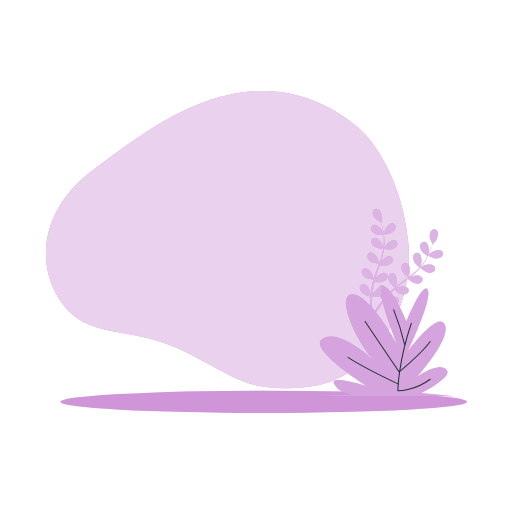
t = 0.00 s
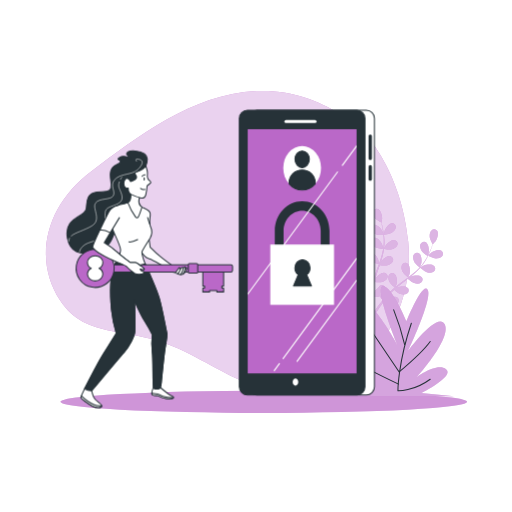
t = 1.60 s
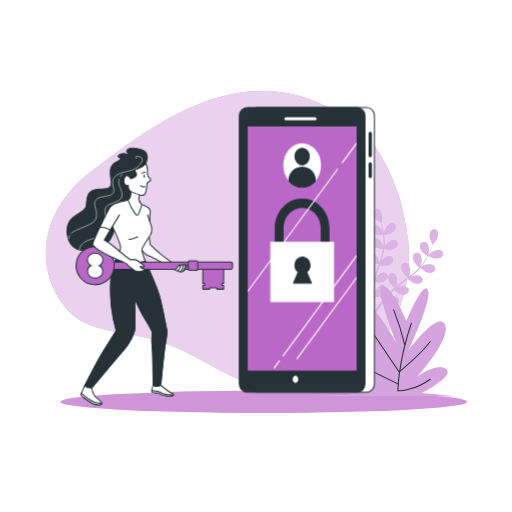
t = 1.80 s
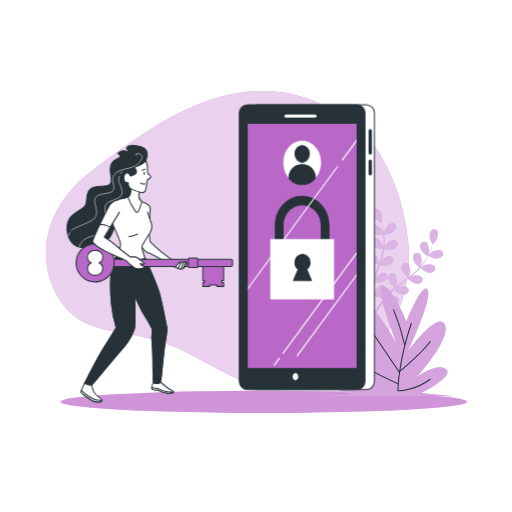
t = 2.00 s
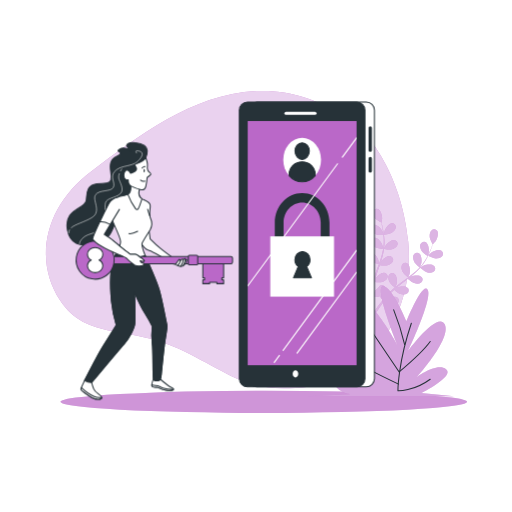
t = 2.20 s
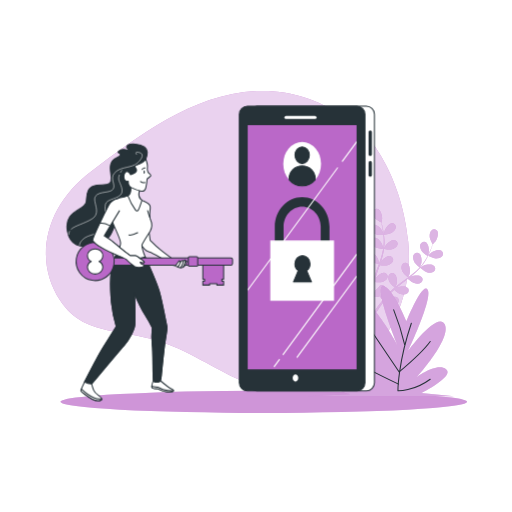
t = 2.60 s

The animated SVG that drew these frames (rendered in a browser with its animation timeline set to each time). Animation: 3 CSS @keyframes rules; one cycle of 3.20 s, repeats indefinitely.

<svg class="animated" id="freepik_stories-login" xmlns="http://www.w3.org/2000/svg" viewBox="0 0 500 500" version="1.1" xmlns:xlink="http://www.w3.org/1999/xlink" xmlns:svgjs="http://svgjs.com/svgjs"><style>svg#freepik_stories-login:not(.animated) .animable {opacity: 0;}svg#freepik_stories-login.animated #freepik--Device--inject-190 {animation: 1.5s 1 forwards cubic-bezier(.36,-0.01,.5,1.38) slideDown,1.5s Infinite  linear floating;animation-delay: 0s,1.5s;}svg#freepik_stories-login.animated #freepik--Character--inject-190 {animation: 1.6s 1 forwards cubic-bezier(.36,-0.01,.5,1.38) slideLeft,1.5s Infinite  linear floating;animation-delay: 0s,1.6s;}            @keyframes slideDown {                0% {                    opacity: 0;                    transform: translateY(-30px);                }                100% {                    opacity: 1;                    transform: translateY(0);                }            }                    @keyframes floating {                0% {                    opacity: 1;                    transform: translateY(0px);                }                50% {                    transform: translateY(-10px);                }                100% {                    opacity: 1;                    transform: translateY(0px);                }            }                    @keyframes slideLeft {                0% {                    opacity: 0;                    transform: translateX(-30px);                }                100% {                    opacity: 1;                    transform: translateX(0);                }            }        </style><g id="freepik--background-simple--inject-190" class="animable" style="transform-origin: 222.08px 234.005px;"><path d="M356.39,130.86s-40.26-44.11-104-42S134.28,133.71,89.33,167.15s-57,85.38-30.87,125.93,67.77,23.48,120.78,49.8,63.08,41.27,122.13,34.87,104-71.86,97.3-141.59S356.39,130.86,356.39,130.86Z" style="fill: rgb(186, 104, 200); transform-origin: 222.08px 234.005px;" id="elarxojqz56zk" class="animable"></path><g id="el44m3s0rohyn"><path d="M356.39,130.86s-40.26-44.11-104-42S134.28,133.71,89.33,167.15s-57,85.38-30.87,125.93,67.77,23.48,120.78,49.8,63.08,41.27,122.13,34.87,104-71.86,97.3-141.59S356.39,130.86,356.39,130.86Z" style="fill: rgb(255, 255, 255); opacity: 0.7; transform-origin: 222.08px 234.005px;" class="animable"></path></g></g><g id="freepik--Floor--inject-190" class="animable" style="transform-origin: 257.62px 392.44px;"><ellipse cx="257.62" cy="392.44" rx="198.52" ry="10.83" style="fill: rgb(186, 104, 200); transform-origin: 257.62px 392.44px;" id="eltku70a8aft" class="animable"></ellipse><g id="el0owbcpctvdgl"><ellipse cx="257.62" cy="392.44" rx="198.52" ry="10.83" style="fill: rgb(255, 255, 255); opacity: 0.3; transform-origin: 257.62px 392.44px;" class="animable"></ellipse></g></g><g id="freepik--Plants--inject-190" class="animable" style="transform-origin: 371.97px 295.449px;"><path d="M374.94,229.2c-.06,0,.69-3.73.77-4,.86-2.66,4.1-7.3,7.23-7.29a3.71,3.71,0,0,1,3.57,4.21c-.23,2.21-2.21,4.08-4,5.17C380.41,228.6,374.94,229.2,374.94,229.2Z" style="fill: rgb(186, 104, 200); transform-origin: 380.74px 223.555px;" id="elmoj1uu8at1" class="animable"></path><path d="M368.87,204.09c2.95,1.06,4.42,6.52,4.32,9.32,0,.24-.56,4-.61,4l-.06,0c.23.86.48,1.79.73,2.8.44,1.88.92,4,1.29,6.36a65.81,65.81,0,0,1,.84,7.65,48.31,48.31,0,0,1-.29,8.6.3.3,0,0,0,0,.1c.39-.83,1.54-3.13,1.65-3.3,1.54-2.34,5.88-6,8.91-5.12a3.71,3.71,0,0,1,2.32,5c-.8,2.06-3.2,3.35-5.21,3.92-2.27.65-7.33-.12-7.73-.18a64.94,64.94,0,0,1-1.86,8.56q-.7,2.46-1.52,4.92c.35-.71.68-1.34.73-1.43,1.54-2.34,5.88-6,8.91-5.13a3.7,3.7,0,0,1,2.32,5c-.8,2.07-3.2,3.35-5.21,3.93s-6.37,0-7.51-.15c-.21.62-.42,1.25-.64,1.87-1,3-2.08,6-3,8.94-.33,1-.62,2.08-.91,3.12.32-.63.59-1.16.64-1.23,1.53-2.34,5.88-6,8.9-5.13a3.72,3.72,0,0,1,2.33,5c-.8,2.06-3.21,3.35-5.22,3.92s-5.94.07-7.3-.12c-.27,1.08-.53,2.15-.74,3.2-.13.72-.3,1.41-.39,2.14s-.2,1.44-.3,2.14c-.14,1.37-.3,2.79-.4,4.13-.08.93-.14,1.82-.2,2.71.31-1,1-3.06,1.05-3.23a14.5,14.5,0,0,1,4.8-5.46,3.85,3.85,0,0,1,.41-.71,3.71,3.71,0,0,1,5.45-.86c2.38,2,1.78,7.68.69,10.26-.06.15-.95,1.72-1.52,2.7.43-.52.83-1,1.28-1.58.87-1.06,1.77-2.1,2.73-3.22l1.47-1.59c.48-.55,1.06-1.06,1.59-1.59,1.25-1.21,2.58-2.38,3.95-3.53-.94-.76-4.21-3.53-5.15-5.41s-1.61-4.51-.63-6.49a3.71,3.71,0,0,1,5.27-1.67c2.65,1.66,2.92,7.31,2.23,10,0,.17-.76,2.06-1.17,3.09.83-.68,1.65-1.37,2.51-2,2.48-1.92,5.05-3.78,7.6-5.65l2.33-1.73c-.33-.27-4.29-3.47-5.35-5.57-.93-1.87-1.61-4.51-.63-6.5a3.72,3.72,0,0,1,5.27-1.67c2.65,1.67,2.92,7.32,2.23,10-.05.21-1.08,2.93-1.38,3.61,1.71-1.28,3.4-2.56,5-3.89a64.73,64.73,0,0,0,6.2-5.78c-.15-.12-4.3-3.44-5.38-5.6-.94-1.87-1.61-4.51-.63-6.49a3.7,3.7,0,0,1,5.26-1.67c2.66,1.66,2.93,7.31,2.24,10-.05.17-.83,2.25-1.23,3.23l.16.09a47.88,47.88,0,0,0,5.09-6.84c.83-1.32,1.56-2.63,2.24-3.93-.84-.54-4.63-3-5.82-4.88s-2.09-4.3-1.34-6.38a3.71,3.71,0,0,1,5-2.24c2.83,1.36,3.71,6.95,3.32,9.72,0,.15-.4,1.66-.69,2.76.29-.59.61-1.19.88-1.76,1-2.14,1.85-4.16,2.55-6,.4-1,.73-2,1-2.83-.55-1-2.69-4.85-2.9-7s.13-4.79,1.76-6.29a3.71,3.71,0,0,1,5.51.35c1.88,2.51.09,7.87-1.53,10.16-.14.19-2.69,3-2.72,3l0-.06c-.28.85-.58,1.76-.94,2.74-.66,1.81-1.44,3.86-2.42,6a66.87,66.87,0,0,1-3.53,6.84,48.53,48.53,0,0,1-5,7l-.07.08c.78-.49,3-1.76,3.19-1.84,2.58-1.1,8.2-1.73,10.26.64a3.72,3.72,0,0,1-.82,5.46c-1.81,1.28-4.53,1-6.52.39-2.25-.71-6-4.14-6.35-4.41a64.86,64.86,0,0,1-6.27,6.11c-1.3,1.12-2.63,2.2-4,3.26.69-.39,1.31-.74,1.4-.78,2.57-1.1,8.19-1.73,10.25.64a3.71,3.71,0,0,1-.82,5.46c-1.8,1.28-4.52,1-6.51.39s-5.32-3.49-6.18-4.26l-1.57,1.21c-2.52,1.93-5,3.84-7.45,5.79-.85.69-1.66,1.4-2.48,2.1.62-.35,1.13-.64,1.22-.67,2.57-1.11,8.19-1.73,10.25.63a3.7,3.7,0,0,1-.82,5.46c-1.81,1.28-4.52,1-6.51.4s-5-3.22-6-4.13c-.81.75-1.63,1.49-2.38,2.26-.51.53-1,1-1.5,1.57s-1,1.08-1.44,1.62c-.87,1.06-1.78,2.16-2.61,3.22-.58.73-1.12,1.44-1.66,2.15.83-.69,2.51-2,2.66-2.11,2.37-1.48,7.83-2.95,10.23-.93a3.72,3.72,0,0,1,0,5.53c-1.59,1.53-4.31,1.7-6.37,1.38-2.28-.36-6.4-3-6.91-3.38-.9,1.18-1.76,2.34-2.56,3.45-2.77,3.83-4.93,7.12-6.41,9.45l-.15.23-1.92-.93c.1-.15.2-.29.3-.45,1.55-2.32,3.81-5.6,6.69-9.41.91-1.2,1.9-2.47,2.93-3.77a40,40,0,0,1-3-3.68c-2.21.86-6.8.9-7.39.9-.09,1.48-.17,2.92-.23,4.28-.2,4.73-.18,8.67-.13,11.42v.33l-2.11-1c0-2.73.11-6.44.39-10.81.09-1.51.22-3.12.37-4.76-.59-.15-5.36-1.38-7.16-2.82-1.63-1.3-3.35-3.42-3.29-5.63a3.7,3.7,0,0,1,4.08-3.72c3.11.4,5.71,5.42,6.23,8.17,0,.16.16,2,.22,3.1.07-.68.12-1.33.19-2,.14-1.37.32-2.74.51-4.21.11-.7.23-1.41.34-2.13s.3-1.46.45-2.2c.38-1.7.84-3.41,1.35-5.12-1.2-.13-5.45-.63-7.28-1.67s-3.83-2.88-4.1-5.07a3.7,3.7,0,0,1,3.47-4.3c3.13-.08,6.47,4.49,7.39,7.13.06.17.51,2.14.73,3.23.32-1,.62-2.06,1-3.08,1-3,2.13-5.94,3.23-8.91.34-.91.66-1.82,1-2.72-.43,0-5.5-.53-7.54-1.7-1.81-1-3.83-2.88-4.11-5.07a3.72,3.72,0,0,1,3.47-4.3c3.14-.08,6.48,4.49,7.4,7.13.07.2.71,3,.84,3.77.72-2,1.43-4,2-6a64.85,64.85,0,0,0,2-8.24c-.2,0-5.5-.5-7.58-1.7-1.82-1-3.84-2.88-4.11-5.07a3.72,3.72,0,0,1,3.47-4.3c3.13-.07,6.47,4.49,7.39,7.13.06.18.55,2.34.76,3.37h.18a47.86,47.86,0,0,0,.48-8.51c0-1.57-.15-3.06-.3-4.52-1,0-5.54,0-7.54-.86s-4.13-2.44-4.65-4.59a3.71,3.71,0,0,1,3-4.65c3.11-.42,6.93,3.75,8.14,6.28.06.14.58,1.61.93,2.68-.07-.65-.14-1.33-.23-1.95-.31-2.35-.75-4.49-1.15-6.37-.24-1.07-.47-2-.7-2.93-1-.5-4.92-2.56-6.27-4.23s-2.53-4.06-2-6.21A3.71,3.71,0,0,1,368.87,204.09Z" style="fill: rgb(186, 104, 200); transform-origin: 389.517px 255.664px;" id="el3hlahqh3lv9" class="animable"></path><path d="M425.55,252.42c-2.45-.1-7.35-2.61-7.35-2.62s2.63-2.72,2.82-2.87c2.19-1.75,7.45-3.83,10.06-2.1a3.72,3.72,0,0,1,.65,5.49C430.33,252,427.64,252.5,425.55,252.42Z" style="fill: rgb(186, 104, 200); transform-origin: 425.426px 248.304px;" id="elac8chm8rg4" class="animable"></path><g id="elsx5oeufoqag"><g style="opacity: 0.5; transform-origin: 391.986px 255.664px;" class="animable"><path d="M374.94,229.2c-.06,0,.69-3.73.77-4,.86-2.66,4.1-7.3,7.23-7.29a3.71,3.71,0,0,1,3.57,4.21c-.23,2.21-2.21,4.08-4,5.17C380.41,228.6,374.94,229.2,374.94,229.2Z" style="fill: rgb(255, 255, 255); transform-origin: 380.74px 223.555px;" id="elxrzeq82qmzd" class="animable"></path><path d="M368.87,204.09c2.95,1.06,4.42,6.52,4.32,9.32,0,.24-.56,4-.61,4l-.06,0c.23.86.48,1.79.73,2.8.44,1.88.92,4,1.29,6.36a65.81,65.81,0,0,1,.84,7.65,48.31,48.31,0,0,1-.29,8.6.3.3,0,0,0,0,.1c.39-.83,1.54-3.13,1.65-3.3,1.54-2.34,5.88-6,8.91-5.12a3.71,3.71,0,0,1,2.32,5c-.8,2.06-3.2,3.35-5.21,3.92-2.27.65-7.33-.12-7.73-.18a64.94,64.94,0,0,1-1.86,8.56q-.7,2.46-1.52,4.92c.35-.71.68-1.34.73-1.43,1.54-2.34,5.88-6,8.91-5.13a3.7,3.7,0,0,1,2.32,5c-.8,2.07-3.2,3.35-5.21,3.93s-6.37,0-7.51-.15c-.21.62-.42,1.25-.64,1.87-1,3-2.08,6-3,8.94-.33,1-.62,2.08-.91,3.12.32-.63.59-1.16.64-1.23,1.53-2.34,5.88-6,8.9-5.13a3.72,3.72,0,0,1,2.33,5c-.8,2.06-3.21,3.35-5.22,3.92s-5.94.07-7.3-.12c-.27,1.08-.53,2.15-.74,3.2-.13.72-.3,1.41-.39,2.14s-.2,1.44-.3,2.14c-.14,1.37-.3,2.79-.4,4.13-.08.93-.14,1.82-.2,2.71.31-1,1-3.06,1.05-3.23a14.5,14.5,0,0,1,4.8-5.46,3.85,3.85,0,0,1,.41-.71,3.71,3.71,0,0,1,5.45-.86c2.38,2,1.78,7.68.69,10.26-.06.15-.95,1.72-1.52,2.7.43-.52.83-1,1.28-1.58.87-1.06,1.77-2.1,2.73-3.22l1.47-1.59c.48-.55,1.06-1.06,1.59-1.59,1.25-1.21,2.58-2.38,3.95-3.53-.94-.76-4.21-3.53-5.15-5.41s-1.61-4.51-.63-6.49a3.71,3.71,0,0,1,5.27-1.67c2.65,1.66,2.92,7.31,2.23,10,0,.17-.76,2.06-1.17,3.09.83-.68,1.65-1.37,2.51-2,2.48-1.92,5.05-3.78,7.6-5.65l2.33-1.73c-.33-.27-4.29-3.47-5.35-5.57-.93-1.87-1.61-4.51-.63-6.5a3.72,3.72,0,0,1,5.27-1.67c2.65,1.67,2.92,7.32,2.23,10-.05.21-1.08,2.93-1.38,3.61,1.71-1.28,3.4-2.56,5-3.89a64.73,64.73,0,0,0,6.2-5.78c-.15-.12-4.3-3.44-5.38-5.6-.94-1.87-1.61-4.51-.63-6.49a3.7,3.7,0,0,1,5.26-1.67c2.66,1.66,2.93,7.31,2.24,10-.05.17-.83,2.25-1.23,3.23l.16.09a47.88,47.88,0,0,0,5.09-6.84c.83-1.32,1.56-2.63,2.24-3.93-.84-.54-4.63-3-5.82-4.88s-2.09-4.3-1.34-6.38a3.71,3.71,0,0,1,5-2.24c2.83,1.36,3.71,6.95,3.32,9.72,0,.15-.4,1.66-.69,2.76.29-.59.61-1.19.88-1.76,1-2.14,1.85-4.16,2.55-6,.4-1,.73-2,1-2.83-.55-1-2.69-4.85-2.9-7s.13-4.79,1.76-6.29a3.71,3.71,0,0,1,5.51.35c1.88,2.51.09,7.87-1.53,10.16-.14.19-2.69,3-2.72,3l0-.06c-.28.85-.58,1.76-.94,2.74-.66,1.81-1.44,3.86-2.42,6a66.87,66.87,0,0,1-3.53,6.84,48.53,48.53,0,0,1-5,7l-.07.08c.78-.49,3-1.76,3.19-1.84,2.58-1.1,8.2-1.73,10.26.64a3.72,3.72,0,0,1-.82,5.46c-1.81,1.28-4.53,1-6.52.39-2.25-.71-6-4.14-6.35-4.41a64.86,64.86,0,0,1-6.27,6.11c-1.3,1.12-2.63,2.2-4,3.26.69-.39,1.31-.74,1.4-.78,2.57-1.1,8.19-1.73,10.25.64a3.71,3.71,0,0,1-.82,5.46c-1.8,1.28-4.52,1-6.51.39s-5.32-3.49-6.18-4.26l-1.57,1.21c-2.52,1.93-5,3.84-7.45,5.79-.85.69-1.66,1.4-2.48,2.1.62-.35,1.13-.64,1.22-.67,2.57-1.11,8.19-1.73,10.25.63a3.7,3.7,0,0,1-.82,5.46c-1.81,1.28-4.52,1-6.51.4s-5-3.22-6-4.13c-.81.75-1.63,1.49-2.38,2.26-.51.53-1,1-1.5,1.57s-1,1.08-1.44,1.62c-.87,1.06-1.78,2.16-2.61,3.22-.58.73-1.12,1.44-1.66,2.15.83-.69,2.51-2,2.66-2.11,2.37-1.48,7.83-2.95,10.23-.93a3.72,3.72,0,0,1,0,5.53c-1.59,1.53-4.31,1.7-6.37,1.38-2.28-.36-6.4-3-6.91-3.38-.9,1.18-1.76,2.34-2.56,3.45-2.77,3.83-4.93,7.12-6.41,9.45l-.15.23-1.92-.93c.1-.15.2-.29.3-.45,1.55-2.32,3.81-5.6,6.69-9.41.91-1.2,1.9-2.47,2.93-3.77a40,40,0,0,1-3-3.68c-2.21.86-6.8.9-7.39.9-.09,1.48-.17,2.92-.23,4.28-.2,4.73-.18,8.67-.13,11.42v.33l-2.11-1c0-2.73.11-6.44.39-10.81.09-1.51.22-3.12.37-4.76-.59-.15-5.36-1.38-7.16-2.82-1.63-1.3-3.35-3.42-3.29-5.63a3.7,3.7,0,0,1,4.08-3.72c3.11.4,5.71,5.42,6.23,8.17,0,.16.16,2,.22,3.1.07-.68.12-1.33.19-2,.14-1.37.32-2.74.51-4.21.11-.7.23-1.41.34-2.13s.3-1.46.45-2.2c.38-1.7.84-3.41,1.35-5.12-1.2-.13-5.45-.63-7.28-1.67s-3.83-2.88-4.1-5.07a3.7,3.7,0,0,1,3.47-4.3c3.13-.08,6.47,4.49,7.39,7.13.06.17.51,2.14.73,3.23.32-1,.62-2.06,1-3.08,1-3,2.13-5.94,3.23-8.91.34-.91.66-1.82,1-2.72-.43,0-5.5-.53-7.54-1.7-1.81-1-3.83-2.88-4.11-5.07a3.72,3.72,0,0,1,3.47-4.3c3.14-.08,6.48,4.49,7.4,7.13.07.2.71,3,.84,3.77.72-2,1.43-4,2-6a64.85,64.85,0,0,0,2-8.24c-.2,0-5.5-.5-7.58-1.7-1.82-1-3.84-2.88-4.11-5.07a3.72,3.72,0,0,1,3.47-4.3c3.13-.07,6.47,4.49,7.39,7.13.06.18.55,2.34.76,3.37h.18a47.86,47.86,0,0,0,.48-8.51c0-1.57-.15-3.06-.3-4.52-1,0-5.54,0-7.54-.86s-4.13-2.44-4.65-4.59a3.71,3.71,0,0,1,3-4.65c3.11-.42,6.93,3.75,8.14,6.28.06.14.58,1.61.93,2.68-.07-.65-.14-1.33-.23-1.95-.31-2.35-.75-4.49-1.15-6.37-.24-1.07-.47-2-.7-2.93-1-.5-4.92-2.56-6.27-4.23s-2.53-4.06-2-6.21A3.71,3.71,0,0,1,368.87,204.09Z" style="fill: rgb(255, 255, 255); transform-origin: 389.517px 255.664px;" id="elwimb3k2zuw" class="animable"></path><path d="M425.55,252.42c-2.45-.1-7.35-2.61-7.35-2.62s2.63-2.72,2.82-2.87c2.19-1.75,7.45-3.83,10.06-2.1a3.72,3.72,0,0,1,.65,5.49C430.33,252,427.64,252.5,425.55,252.42Z" style="fill: rgb(255, 255, 255); transform-origin: 425.426px 248.304px;" id="elffpd6nyyadd" class="animable"></path></g></g><path d="M396.94,313.78s-14.87-35.85-23.19-34.29S388,336.63,388,336.63s-26.16-49.35-44-49.35,6.54,54.55,29.13,72.73c0,0-35.67-38.44-56.48-30.13s41.62,47.27,41.62,47.27-36.27-11.43-32.11-2.6,15.46,10.39,15.46,10.39l-41,2.08H443.32l-32.11-3.12s33.3-16.62,24.38-23.37-28.54,7.79-28.54,7.79,33.89-37.4,27.35-51.43-35.68,25.46-35.68,25.46,23.79-50.39,19-59.22S396.94,313.78,396.94,313.78Z" style="fill: rgb(186, 104, 200); transform-origin: 371.97px 333.23px;" id="elcbru1r8ew3" class="animable"></path><g id="elk8ufwzdpnz"><path d="M396.94,313.78s-14.87-35.85-23.19-34.29S388,336.63,388,336.63s-26.16-49.35-44-49.35,6.54,54.55,29.13,72.73c0,0-35.67-38.44-56.48-30.13s41.62,47.27,41.62,47.27-36.27-11.43-32.11-2.6,15.46,10.39,15.46,10.39l-41,2.08H443.32l-32.11-3.12s33.3-16.62,24.38-23.37-28.54,7.79-28.54,7.79,33.89-37.4,27.35-51.43-35.68,25.46-35.68,25.46,23.79-50.39,19-59.22S396.94,313.78,396.94,313.78Z" style="fill: rgb(255, 255, 255); opacity: 0.4; transform-origin: 371.97px 333.23px;" class="animable"></path></g><path d="M401.7,315.66c-13.09,38.65-13.09,66-13.09,66s15.46.59,31.52-11.3" style="fill: none; stroke: rgb(38, 50, 56); stroke-linecap: round; stroke-linejoin: round; transform-origin: 404.37px 348.662px;" id="eloo7xfh1rtok" class="animable"></path><path d="M395.16,336.48a232.51,232.51,0,0,0-10.71-33.9" style="fill: none; stroke: rgb(38, 50, 56); stroke-linecap: round; stroke-linejoin: round; transform-origin: 389.805px 319.53px;" id="elr3hjh0h3rz" class="animable"></path><path d="M356.51,313.88l33.29,49.35s22.6-19,30.33-29.73" style="fill: none; stroke: rgb(38, 50, 56); stroke-linecap: round; stroke-linejoin: round; transform-origin: 388.32px 338.555px;" id="elkd9rn52rb9i" class="animable"></path><path d="M389.21,375.13S354.13,358.48,339.86,349" style="fill: none; stroke: rgb(38, 50, 56); stroke-linecap: round; stroke-linejoin: round; transform-origin: 364.535px 362.065px;" id="el8cktg41qjbt" class="animable"></path></g><g id="freepik--Device--inject-190" class="animable" style="transform-origin: 299.675px 248.01px;"><rect x="242.96" y="109" width="122.68" height="278.02" rx="7.92" style="fill: rgb(255, 255, 255); stroke: rgb(38, 50, 56); stroke-linecap: round; stroke-linejoin: round; transform-origin: 304.3px 248.01px;" id="elq6464q1bha" class="animable"></rect><path d="M361.54,157.67a1.63,1.63,0,0,1-1.63-1.63V134.19a1.64,1.64,0,0,1,3.27,0V156A1.64,1.64,0,0,1,361.54,157.67Z" style="fill: rgb(38, 50, 56); transform-origin: 361.545px 145.174px;" id="eljgxxlgz7ze" class="animable"></path><path d="M361.54,177.91a1.63,1.63,0,0,1-1.63-1.63V164.07a1.64,1.64,0,0,1,3.27,0v12.21A1.64,1.64,0,0,1,361.54,177.91Z" style="fill: rgb(38, 50, 56); transform-origin: 361.545px 170.234px;" id="elg508xcjl55c" class="animable"></path><rect x="233.71" y="109" width="122.68" height="278.02" rx="7.92" style="fill: rgb(38, 50, 56); stroke: rgb(38, 50, 56); stroke-linecap: round; stroke-linejoin: round; transform-origin: 295.05px 248.01px;" id="elvb9dz8m138" class="animable"></rect><rect x="241.88" y="127.51" width="106.34" height="238.46" style="fill: rgb(186, 104, 200); transform-origin: 295.05px 246.74px;" id="ellhr1gdwu0nd" class="animable"></rect><line x1="279.26" y1="119.89" x2="307.57" y2="119.89" style="fill: none; stroke: rgb(255, 255, 255); stroke-linecap: round; stroke-linejoin: round; stroke-width: 3px; transform-origin: 293.415px 119.89px;" id="ely7besj7a97" class="animable"></line><path d="M291.24,374.41c0,1.95-1.22,3.53-2.73,3.53s-2.72-1.58-2.72-3.53,1.22-3.54,2.72-3.54S291.24,372.45,291.24,374.41Z" style="fill: rgb(255, 255, 255); transform-origin: 288.515px 374.405px;" id="elq1n5jli0p19" class="animable"></path><ellipse cx="295.05" cy="165.35" rx="18.44" ry="21.5" style="fill: rgb(255, 255, 255); transform-origin: 295.05px 165.35px;" id="elnskvv53mqmj" class="animable"></ellipse><ellipse cx="295.05" cy="156.91" rx="7" ry="8.17" style="fill: rgb(38, 50, 56); stroke: rgb(38, 50, 56); stroke-linecap: round; stroke-linejoin: round; transform-origin: 295.05px 156.91px;" id="elmui9mdzihdk" class="animable"></ellipse><path d="M295.05,167.25c-7,0-12.73,5.37-12.73,12a11.14,11.14,0,0,0,.17,1.84,16.54,16.54,0,0,0,25.12,0,12.34,12.34,0,0,0,.16-1.84C307.77,172.62,302.07,167.25,295.05,167.25Z" style="fill: rgb(38, 50, 56); stroke: rgb(38, 50, 56); stroke-linecap: round; stroke-linejoin: round; transform-origin: 295.045px 177.059px;" id="elhru65sozubs" class="animable"></path><path d="M317.47,259H272.63a4.48,4.48,0,0,1-4.3-4.65V226.67c0-15.95,12-28.93,26.72-28.93s26.71,13,26.71,28.93v27.66A4.48,4.48,0,0,1,317.47,259Zm-40.55-9.3h36.25v-23c0-10.82-8.13-19.63-18.12-19.63s-18.13,8.81-18.13,19.63Z" style="fill: rgb(38, 50, 56); transform-origin: 295.045px 228.37px;" id="elq8ba0ckj9l" class="animable"></path><rect x="263.92" y="240.11" width="62.26" height="58.9" style="fill: rgb(255, 255, 255); transform-origin: 295.05px 269.56px;" id="elsn6nbnqvepr" class="animable"></rect><path d="M304.12,280.66l-4.62-11.11a8.19,8.19,0,0,0,3.25-6.62c0-4.43-3.31-8-7.4-8s-7.39,3.58-7.39,8a8.18,8.18,0,0,0,3.24,6.62l-4.61,11.11Z" style="fill: rgb(38, 50, 56); stroke: rgb(38, 50, 56); stroke-linecap: round; stroke-linejoin: round; transform-origin: 295.355px 267.795px;" id="el1bby2w73u52" class="animable"></path><path d="M276.08,351.94a.57.57,0,0,0,.33.11.52.52,0,0,0,.43-.23l71.38-97.09v-1.84L276,351.18A.54.54,0,0,0,276.08,351.94Z" style="fill: rgb(255, 255, 255); transform-origin: 312.05px 302.47px;" id="elxirm784fcx" class="animable"></path><path d="M333.86,162.49a.54.54,0,0,0,.12.76.55.55,0,0,0,.76-.12l13.48-18.33V143Z" style="fill: rgb(255, 255, 255); transform-origin: 340.987px 153.176px;" id="el06f8ywdr64xs" class="animable"></path><path d="M241.88,289.46,330,169.63a.54.54,0,0,0-.88-.64l-87.2,118.63Z" style="fill: rgb(255, 255, 255); transform-origin: 285.992px 229.113px;" id="elc5cdmf62mjl" class="animable"></path><path d="M267.8,363.76a.57.57,0,0,0,.44-.22l5-6.76a.54.54,0,0,0-.12-.76.55.55,0,0,0-.76.12l-5,6.75a.54.54,0,0,0,.11.76A.51.51,0,0,0,267.8,363.76Z" style="fill: rgb(255, 255, 255); transform-origin: 270.298px 359.839px;" id="elxdzwjer6m9" class="animable"></path><path d="M348.22,274.17l-58.6,79.71a.54.54,0,0,0,.44.86.53.53,0,0,0,.44-.22L348.22,276Z" style="fill: rgb(255, 255, 255); transform-origin: 318.867px 314.455px;" id="el8w4n8tiicaw" class="animable"></path></g><g id="freepik--Character--inject-190" class="animable" style="transform-origin: 146.198px 272.618px;"><path d="M142.41,162.14a15.89,15.89,0,0,0,1.4-7c0-4.47-5.41-7.06-11.77-7.77s-9.18,1.88-8.24,3.53a15.4,15.4,0,0,0,3.53,3.53s-6.36-3.53-10.6-.7,1.89,1.65.71,4.47-7.77,1.65-9.42,9.18,3.06,15.07-1.18,18.37-17-1.18-20.72,7.06,1.56,11.9-7.38,17.08-15.46,10.24-12.87,22.95S76.94,250,93.66,245.51s15.54-14.6,21-25,13.9-8.24,16.49-14.13-.71-12.95-.47-18.37,5.65-6.59,7.77-13S142.41,162.14,142.41,162.14Z" style="fill: rgb(38, 50, 56); stroke: rgb(38, 50, 56); stroke-linecap: round; stroke-linejoin: round; transform-origin: 104.557px 197.231px;" id="elbm2iekxly29" class="animable"></path><path d="M67.82,232.6a6.26,6.26,0,0,0-.65,2.85" style="fill: none; stroke: rgb(255, 255, 255); stroke-linecap: round; stroke-linejoin: round; stroke-width: 0.5px; transform-origin: 67.4948px 234.025px;" id="elsx4ldcl5enk" class="animable"></path><path d="M133.37,157.47s-2.94-3.4,2.72-1.82c7.13,2-1.24,10.25-4.46,11.91-6.46,3.31-15,2.25-20,8.27-4.54,5.44,1.59,11.11-1.13,15.42s-13.61,1.81-17.23,7,6.57,16.33-3.86,22.45c-7.54,4.43-15.8,6.13-19.79,9.64" style="fill: none; stroke: rgb(255, 255, 255); stroke-linecap: round; stroke-linejoin: round; stroke-width: 0.5px; transform-origin: 104.254px 192.786px;" id="eluhjsrxzfs5s" class="animable"></path><path d="M116.46,177.59a8.17,8.17,0,0,0-.54,4.59c.9,3.85,6.12,11.11,1.36,15.19S104.35,201.22,103,206s1.36,17.91-3.17,24-13.38,5.67-18.14,9.75-4.08,6.35-4.08,6.35" style="fill: none; stroke: rgb(255, 255, 255); stroke-linecap: round; stroke-linejoin: round; stroke-width: 0.5px; transform-origin: 98.4162px 211.845px;" id="eli72l1wbrxh" class="animable"></path><path d="M118.86,173.11a19.93,19.93,0,0,0-1.14,1.81" style="fill: none; stroke: rgb(255, 255, 255); stroke-linecap: round; stroke-linejoin: round; stroke-width: 0.5px; transform-origin: 118.29px 174.015px;" id="elms6kvpvdwsh" class="animable"></path><path d="M145.46,232.24l1.15,9s6,6,10.41,9.71,15.71,11.56,15.71,11.56L167,264.14s-18.73-11.1-22.43-12-6.47-6.24-7.62-7.86S142.45,230.62,145.46,232.24Z" style="fill: rgb(255, 255, 255); stroke: rgb(38, 50, 56); stroke-linecap: round; stroke-linejoin: round; transform-origin: 154.774px 248.115px;" id="eltfzum56h9s" class="animable"></path><path d="M156.9,378.67s5.66,4.78,8,6.38,5.07,2.32,4.64,3.19-1.6,1.74-7.11,1-7.1-2.61-8.12-2.9-3.48.44-5.36-.72,1.1-8.07,1.1-8.07A5.38,5.38,0,0,0,156.9,378.67Z" style="fill: rgb(255, 255, 255); stroke: rgb(38, 50, 56); stroke-linecap: round; stroke-linejoin: round; transform-origin: 158.956px 383.535px;" id="elbz8cknql9o" class="animable"></path><path d="M169.52,388.24a.74.74,0,0,0,0-.14,25.77,25.77,0,0,1-9.46-.89c-3.56-.84-4.61-2.73-8-2.73a11.62,11.62,0,0,1-3.91-.64,2.06,2.06,0,0,0,.71,1.79c1.88,1.16,4.35.43,5.36.72s2.61,2.18,8.12,2.9S169.08,389.11,169.52,388.24Z" style="fill: rgb(255, 255, 255); stroke: rgb(38, 50, 56); stroke-linecap: round; stroke-linejoin: round; transform-origin: 158.831px 386.679px;" id="elbxml5teg51l" class="animable"></path><path d="M127.27,185.4s1.09,7.34-.31,10.3-5.78,3.28-9.52,3.91-12.33,3.9-11.4,12.33,11.71,26.69,11.71,31.84-3.28,7.8-6.87,17.79-3.12,28.57-2,40.59a126.9,126.9,0,0,0,4.68,23.41s-9,14.52-13,20.76-18,33.41-18,33.41,0,.93,2.18,1.56a13.68,13.68,0,0,0,4.69.31s26.84-32.31,31.84-37.77,9.68-15,10.3-19.36-.15-31.06-.15-31.06,5.61,13.42,10,20.29a144.23,144.23,0,0,1,7.32,13,78.58,78.58,0,0,0,0,17c1.09,7.8.17,32.86,1.26,34.89s5.32,1.18,6.26.25,1.38-7,1.38-7,1.87-19,3-27.94,3-16.55,2.35-18.58-4.53-23.73-7.5-34-12-29.5-14-34.49-3.13-9.53-2.81-11.09,6.4-10.92,8-13.42a12.34,12.34,0,0,0,.31-11.08c-1.87-4.06,0-9.53-.31-12.8s-5.15-4.69-7.65-5.93-3.44-4.06-3.44-6.4A18,18,0,0,1,137,190.4S129.3,185.4,127.27,185.4Z" style="fill: rgb(255, 255, 255); stroke: rgb(38, 50, 56); stroke-linecap: round; stroke-linejoin: round; transform-origin: 122.842px 283.544px;" id="elwpyln3gslum" class="animable"></path><path d="M146.19,218.79a51.51,51.51,0,0,1-2.05-6.41" style="fill: none; stroke: rgb(38, 50, 56); stroke-linecap: round; stroke-linejoin: round; transform-origin: 145.165px 215.585px;" id="elqdicqcapcdc" class="animable"></path><path d="M125.92,236.17s2.82.62,8.47-2.2" style="fill: none; stroke: rgb(38, 50, 56); stroke-linecap: round; stroke-linejoin: round; transform-origin: 130.155px 235.099px;" id="eluiqudiv5er" class="animable"></path><path d="M155.52,291.23c-2.83-9.84-11.22-27.81-13.73-33.74-12,4.5-23.22.66-28.49-1.82-.76,1.66-1.58,3.58-2.42,5.9-3.59,10-3.12,28.57-2,40.59a126.9,126.9,0,0,0,4.68,23.41s-9,14.52-13,20.76-18,33.41-18,33.41,0,.93,2.18,1.56a13.68,13.68,0,0,0,4.69.31s26.84-32.31,31.84-37.77,9.68-15,10.3-19.36-.15-31.06-.15-31.06,5.61,13.42,10,20.29a144.23,144.23,0,0,1,7.32,13,78.58,78.58,0,0,0,0,17c1.09,7.8.17,32.86,1.26,34.89s5.32,1.18,6.26.25,1.38-7,1.38-7,1.87-19,3-27.94,3-16.55,2.35-18.58S158.49,301.53,155.52,291.23Z" style="fill: rgb(38, 50, 56); stroke: rgb(38, 50, 56); stroke-linecap: round; stroke-linejoin: round; transform-origin: 122.842px 318.679px;" id="el4n8wbm85c3d" class="animable"></path><polygon points="216.66 281.32 216.66 279.28 218.37 279.28 218.37 263.26 216.66 263.26 199.78 263.26 198.07 263.26 198.07 279.28 199.78 279.28 199.78 281.32 198.06 281.32 198.06 285.04 204.65 285.04 204.65 283.79 211.79 283.79 211.79 285.04 218.38 285.04 218.38 281.32 216.66 281.32" style="fill: rgb(186, 104, 200); stroke: rgb(38, 50, 56); stroke-linecap: round; stroke-linejoin: round; transform-origin: 208.22px 274.15px;" id="elyjyq5d9s8z" class="animable"></polygon><path d="M107.56,258.47H225.32a1.78,1.78,0,0,1,1.78,1.78v3.58a1.78,1.78,0,0,1-1.78,1.78H107.56a0,0,0,0,1,0,0v-7.15A0,0,0,0,1,107.56,258.47Z" style="fill: rgb(186, 104, 200); stroke: rgb(38, 50, 56); stroke-linecap: round; stroke-linejoin: round; transform-origin: 167.33px 262.035px;" id="elrl9xpnlenlm" class="animable"></path><rect x="183.92" y="257.4" width="9.15" height="9.29" rx="0.99" style="fill: rgb(186, 104, 200); stroke: rgb(38, 50, 56); stroke-linecap: round; stroke-linejoin: round; transform-origin: 188.495px 262.045px;" id="el0e7mtb7uhznc" class="animable"></rect><g id="elkfn76iehgh"><circle cx="92.9" cy="262.04" r="18.59" style="fill: rgb(186, 104, 200); stroke: rgb(38, 50, 56); stroke-linecap: round; stroke-linejoin: round; transform-origin: 92.9px 262.04px; transform: rotate(-80.7deg);" class="animable"></circle></g><path d="M96.72,262a6.5,6.5,0,0,0,3.69-5.68c0-3.65-3.36-6.61-7.51-6.61s-7.51,3-7.51,6.61A6.48,6.48,0,0,0,89.08,262a6.51,6.51,0,0,0-3.69,5.69c0,3.65,3.36,6.61,7.51,6.61s7.51-3,7.51-6.61A6.53,6.53,0,0,0,96.72,262Z" style="fill: rgb(255, 255, 255); stroke: rgb(38, 50, 56); stroke-linecap: round; stroke-linejoin: round; transform-origin: 92.9px 262.005px;" id="elu6lqdg0kovo" class="animable"></path><path d="M169.06,265.77s5.82,2.46,7.62,2.46,3.88-1.81,4.91-4,1-3.23.39-2.71l-1.29,1s1-2.19-.13-1.93a3.16,3.16,0,0,0-1.81,1.55s-.13-1.94-1.16-1a11.84,11.84,0,0,0-1.81,2.07s-.13-2.45-.78-1.81-3.09,4.13-3.09,4.13Z" style="fill: rgb(255, 255, 255); stroke: rgb(38, 50, 56); stroke-linecap: round; stroke-linejoin: round; transform-origin: 175.734px 264.399px;" id="el8hcbmgxtofm" class="animable"></path><path d="M175.78,263.19s-.39,3.1-2.32,3.62" style="fill: rgb(255, 255, 255); stroke: rgb(38, 50, 56); stroke-linecap: round; stroke-linejoin: round; transform-origin: 174.62px 265px;" id="el0r63i1xfbmj" class="animable"></path><path d="M178.75,262.16s-1,4.9-2.58,5.68" style="fill: rgb(255, 255, 255); stroke: rgb(38, 50, 56); stroke-linecap: round; stroke-linejoin: round; transform-origin: 177.46px 265px;" id="elnnh653el6" class="animable"></path><path d="M180.69,262.54a27.87,27.87,0,0,1-2.07,5.17" style="fill: rgb(255, 255, 255); stroke: rgb(38, 50, 56); stroke-linecap: round; stroke-linejoin: round; transform-origin: 179.655px 265.125px;" id="elx2swvvwhicp" class="animable"></path><path d="M138.66,202.22a7.1,7.1,0,0,1-3.12-6.2A18,18,0,0,1,137,190.4s-7.65-5-9.68-5c0,0,1.09,7.34-.31,10.3a4.7,4.7,0,0,1-2.13,2.12,59.62,59.62,0,0,0,7.45,14C135.14,215.35,136.51,207.91,138.66,202.22Z" style="fill: rgb(255, 255, 255); stroke: rgb(38, 50, 56); stroke-linecap: round; stroke-linejoin: round; transform-origin: 131.77px 199.067px;" id="elrcprhkhszu" class="animable"></path><path d="M115.05,200.62a12.49,12.49,0,0,0-9,6.59c-3.08,5.94-16.54,32.9-15.39,34.51,6.54,9.2,30.33,15.82,32.75,18.24a55,55,0,0,0,7.93,6.85c2.42,1.54,7.25.88,8.13.44s1.54-2.42,0-2.42a2.57,2.57,0,0,1-2.54-2c-.22-.88,2.42.88,3.74.22s-2.95-3.07-4.27-4.17-2.42-2.63-4.18-2.63-5.07,0-5.07,0-8.1-5.87-13-10.24a74.37,74.37,0,0,0-12.41-9.06l14.85-24.43" style="fill: rgb(255, 255, 255); stroke: rgb(38, 50, 56); stroke-linecap: round; stroke-linejoin: round; transform-origin: 115.755px 234.197px;" id="el50k6qlagcms" class="animable"></path><path d="M136.39,258.89c-1.32-1.1-2.42-2.63-4.18-2.63s-5.07,0-5.07,0-8.1-5.87-13-10.24a74.37,74.37,0,0,0-12.41-9.06l5.94-9.78a19.87,19.87,0,0,0-10.06-2.87c-4,8.34-7.59,16.58-7,17.45,6.54,9.2,30.33,15.82,32.75,18.24a55,55,0,0,0,7.93,6.85c2.42,1.54,7.25.88,8.13.44s1.54-2.42,0-2.42a2.57,2.57,0,0,1-2.54-2c-.22-.88,2.42.88,3.74.22S137.71,260,136.39,258.89Z" style="fill: rgb(255, 255, 255); stroke: rgb(38, 50, 56); stroke-linecap: round; stroke-linejoin: round; transform-origin: 115.709px 246.062px;" id="el73yw4f7e2uc" class="animable"></path><path d="M144.44,174.63c-.78-1.56-.78-2.81-.47-5s-1.56-7.5-1.56-7.5l0,0c-1.91,3.3-7.43,5.26-9.87,6-2.69.82,1.24,2.68.82,5.17s-5.79,3.93-5.79,3.93S126,174,123.82,174s-3.73,5-2.49,7.65a3.54,3.54,0,0,0,3.91,2.05s-.15,4.69,2.81,6.09a55,55,0,0,0,9.84,3.59c1.87.31,3.74-.62,4.52-3.43a64.2,64.2,0,0,0,1.25-8.59,20.09,20.09,0,0,0,3.59-3C148,177.28,145.22,176.19,144.44,174.63Z" style="fill: rgb(255, 255, 255); stroke: rgb(38, 50, 56); stroke-linecap: round; stroke-linejoin: round; transform-origin: 134.133px 177.783px;" id="elqpiymj60q9n" class="animable"></path><path d="M141.4,174.7c0,.86-.28,1.55-.62,1.55s-.62-.69-.62-1.55.28-1.55.62-1.55S141.4,173.84,141.4,174.7Z" style="fill: rgb(38, 50, 56); transform-origin: 140.78px 174.7px;" id="el1vkroictc9j" class="animable"></path><path d="M138.71,172.12s1.66-1.87,2.9-1.45" style="fill: none; stroke: rgb(38, 50, 56); stroke-linecap: round; stroke-linejoin: round; transform-origin: 140.16px 171.364px;" id="eljrn4vic1wx" class="animable"></path><path d="M141.61,184.94a4.5,4.5,0,0,1-4.35-1" style="fill: none; stroke: rgb(38, 50, 56); stroke-linecap: round; stroke-linejoin: round; transform-origin: 139.435px 184.536px;" id="eleibb280565c" class="animable"></path><path d="M82.63,379.74s-3.73,7.48-3.59,8.5,7.54,6.38,11,8.26,9.72,2.18,9.28-.43-6.38-4.35-7.83-8.27a63.38,63.38,0,0,1-2-6.19A12.82,12.82,0,0,1,82.63,379.74Z" style="fill: rgb(255, 255, 255); stroke: rgb(38, 50, 56); stroke-linecap: round; stroke-linejoin: round; transform-origin: 89.1891px 388.855px;" id="elil23gvaql8a" class="animable"></path><path d="M99.34,396.11A14.61,14.61,0,0,1,91.51,395c-5.37-2.33-10.57-7.09-12-8.44a5.36,5.36,0,0,0-.48,1.71c.15,1,7.54,6.38,11,8.26S99.7,398.67,99.34,396.11Z" style="fill: rgb(255, 255, 255); stroke: rgb(38, 50, 56); stroke-linecap: round; stroke-linejoin: round; transform-origin: 89.1925px 392.273px;" id="el1b1jchc3d6t" class="animable"></path></g><defs>     <filter id="active" height="200%">         <feMorphology in="SourceAlpha" result="DILATED" operator="dilate" radius="2"></feMorphology>                <feFlood flood-color="#32DFEC" flood-opacity="1" result="PINK"></feFlood>        <feComposite in="PINK" in2="DILATED" operator="in" result="OUTLINE"></feComposite>        <feMerge>            <feMergeNode in="OUTLINE"></feMergeNode>            <feMergeNode in="SourceGraphic"></feMergeNode>        </feMerge>    </filter>    <filter id="hover" height="200%">        <feMorphology in="SourceAlpha" result="DILATED" operator="dilate" radius="2"></feMorphology>                <feFlood flood-color="#ff0000" flood-opacity="0.5" result="PINK"></feFlood>        <feComposite in="PINK" in2="DILATED" operator="in" result="OUTLINE"></feComposite>        <feMerge>            <feMergeNode in="OUTLINE"></feMergeNode>            <feMergeNode in="SourceGraphic"></feMergeNode>        </feMerge>            <feColorMatrix type="matrix" values="0   0   0   0   0                0   1   0   0   0                0   0   0   0   0                0   0   0   1   0 "></feColorMatrix>    </filter></defs></svg>